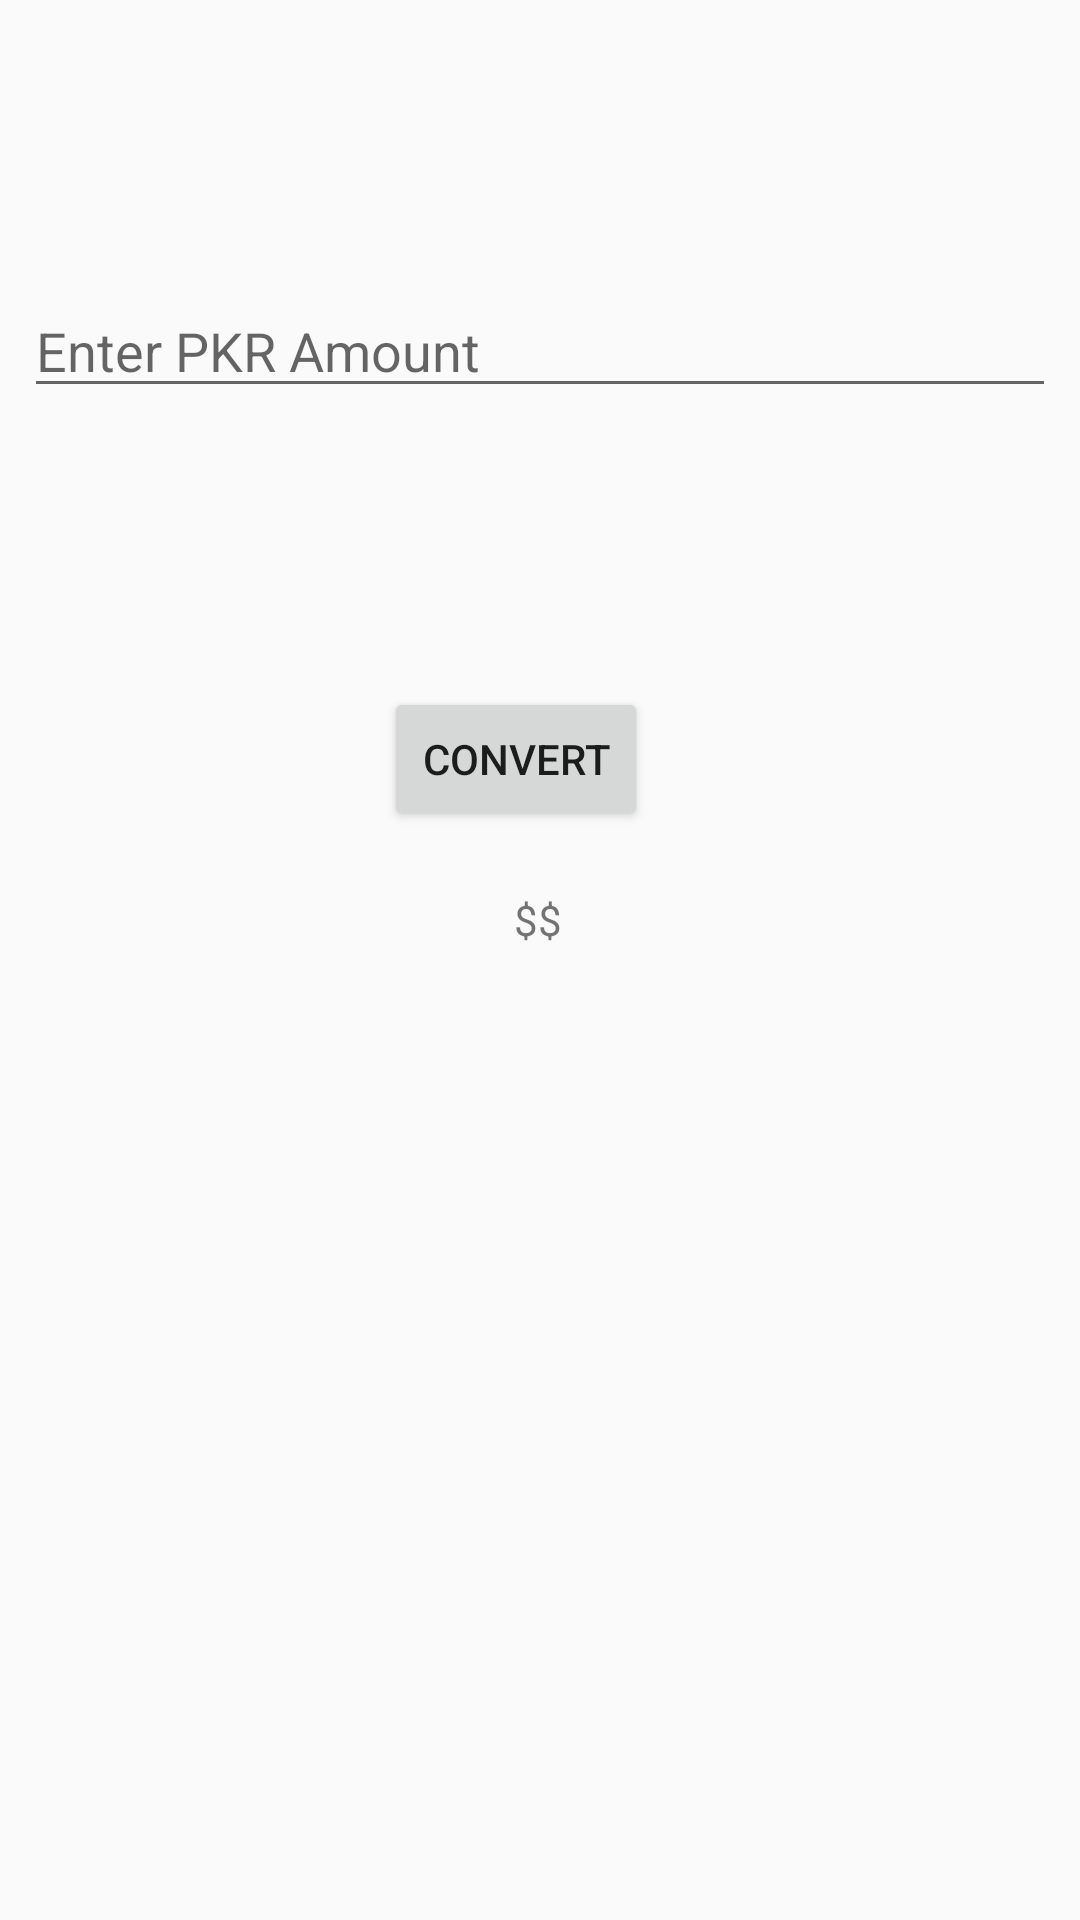

This screen was rendered from an Android layout file. Write that file and the resources it references.
<!-- AndroidManifest.xml: application theme Theme.Assignment_no1 -->
<!-- res/layout/activity_main2.xml -->
<?xml version="1.0" encoding="utf-8"?>
<androidx.constraintlayout.widget.ConstraintLayout xmlns:android="http://schemas.android.com/apk/res/android"
    xmlns:app="http://schemas.android.com/apk/res-auto"
    xmlns:tools="http://schemas.android.com/tools"
    android:layout_width="match_parent"
    android:layout_height="match_parent"
    tools:context=".MainActivity2">

    <EditText
        android:id="@+id/ed"
        android:layout_width="match_parent"
        android:layout_height="wrap_content"
        android:layout_marginStart="8dp"
        android:layout_marginLeft="8dp"
        android:layout_marginTop="8dp"
        android:layout_marginEnd="8dp"
        android:layout_marginRight="8dp"
        android:layout_marginBottom="8dp"
        android:ems="10"
        android:hint="Enter PKR Amount"
        android:inputType="numberDecimal"
        app:layout_constraintBottom_toTopOf="@+id/btn"
        app:layout_constraintEnd_toEndOf="parent"
        app:layout_constraintHorizontal_bias="0.0"
        app:layout_constraintStart_toStartOf="parent"
        app:layout_constraintTop_toTopOf="parent"
        app:layout_constraintVertical_bias="0.505" />

    <Button
        android:id="@+id/btn"
        android:layout_width="wrap_content"
        android:layout_height="wrap_content"
        android:layout_marginStart="8dp"
        android:layout_marginLeft="8dp"
        android:layout_marginEnd="8dp"
        android:layout_marginRight="8dp"
        android:layout_marginBottom="20dp"
        android:text="Convert"
        app:layout_constraintBottom_toTopOf="@+id/tv"
        app:layout_constraintEnd_toEndOf="parent"
        app:layout_constraintHorizontal_bias="0.469"
        app:layout_constraintStart_toStartOf="parent" />

    <TextView
        android:id="@+id/tv"
        android:layout_width="wrap_content"
        android:layout_height="wrap_content"
        android:layout_marginStart="8dp"
        android:layout_marginLeft="8dp"
        android:layout_marginEnd="8dp"
        android:layout_marginRight="8dp"
        android:layout_marginBottom="324dp"
        android:text="$$"
        app:layout_constraintBottom_toBottomOf="parent"
        app:layout_constraintEnd_toEndOf="parent"
        app:layout_constraintHorizontal_bias="0.498"
        app:layout_constraintStart_toStartOf="parent" />

</androidx.constraintlayout.widget.ConstraintLayout>
<!-- resources referenced by this layout -->
<resources>
  <style name="Theme.Assignment_no1" parent="Theme.AppCompat.DayNight.DarkActionBar">
          
          <item name="colorPrimary">@color/purple_500</item>
          <item name="colorPrimaryVariant">@color/purple_700</item>
          <item name="colorOnPrimary">@color/white</item>
          
          <item name="colorSecondary">@color/teal_200</item>
          <item name="colorSecondaryVariant">@color/teal_700</item>
          <item name="colorOnSecondary">@color/black</item>
          
          <item name="android:statusBarColor" tools:targetApi="l">?attr/colorPrimaryVariant</item>
          
      </style>
  <color name="purple_500">#FF6200EE</color>
  <color name="purple_700">#FF3700B3</color>
  <color name="white">#FFFFFFFF</color>
  <color name="teal_200">#FF03DAC5</color>
  <color name="teal_700">#FF018786</color>
  <color name="black">#FF000000</color>
</resources>
